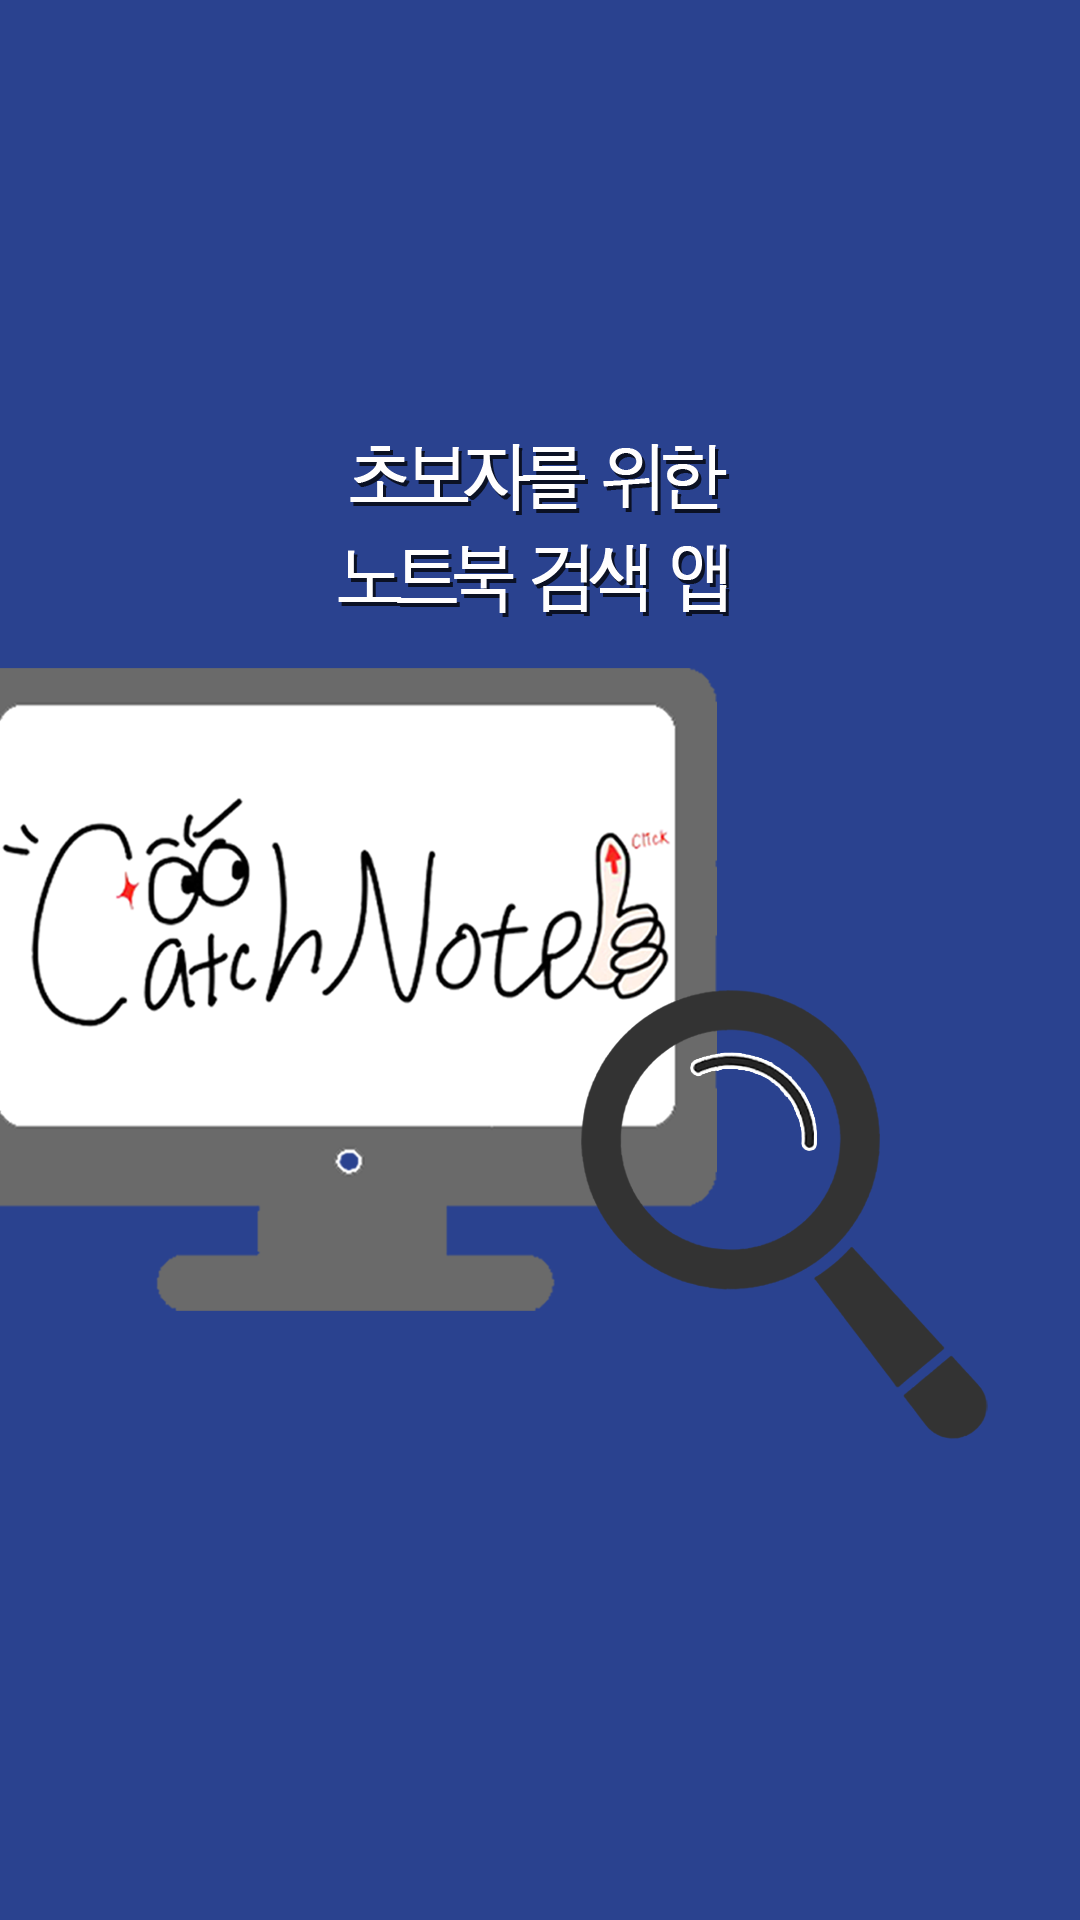

Here is an Android app screen rendered from its layout file. Give the layout XML and the strings, colors and styles it references.
<!-- AndroidManifest.xml: activity theme android:Theme.NoTitleBar.Fullscreen -->
<!-- res/layout/activity_splash.xml -->
<?xml version="1.0" encoding="utf-8"?>
<LinearLayout xmlns:android="http://schemas.android.com/apk/res/android"
    xmlns:app="http://schemas.android.com/apk/res-auto"
    xmlns:tools="http://schemas.android.com/tools"
    android:layout_width="match_parent"
    android:layout_height="match_parent"
    android:background="@drawable/bg_splash"
    android:orientation="vertical"
    tools:context=".SplashActivity">

</LinearLayout>
<!-- resources referenced by this layout -->
<resources>
  <!-- drawable bg_splash: png bitmap (drawable, 142081 bytes) -->
</resources>
